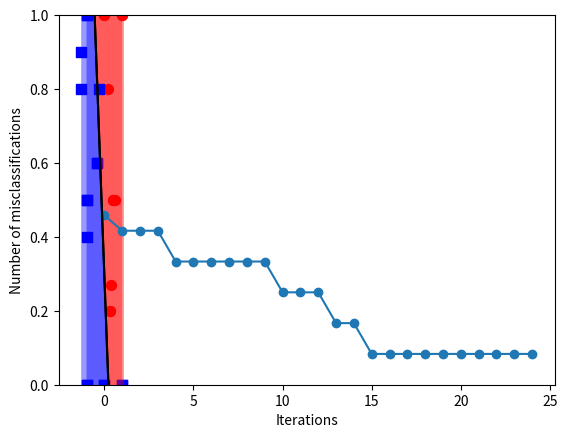

Source code (Python):
#!python
'''
perceptron_v1
'''

import numpy as np
import matplotlib.pyplot as plt
import math
import sys

#========= plotting stuff ==================
def plot_data(X,Y,N):
    for n in range(N):
        if(Y[n]>0):
            plt.scatter(X[n,0], X[n,1], color='red', marker='o',s=50)
        else:
            plt.scatter(X[n,0], X[n,1], color='blue', marker='s',s=50)       
    plt.show()
    return

def plot_error(err):
    plt.plot(range(len(err)), err, marker='o')
    plt.xlabel('Iterations')
    plt.ylabel('Number of misclassifications')
    plt.ylim([0,1])
    plt.show()
    return 

def plot_decision_regions(X,Y,N,ew):
    x1_min = X[:,0].min();x1_max = X[:,0].max() 
    x1=np.arange(x1_min,x1_max+0.1,0.1)
    x2=np.arange(x1_min,x1_max+0.1,0.1)
    for n in range(len(x1)):
        x2[n]=-(ew[0]+ew[1]*x1[n])/ew[2]
    x2_min = min(x2.min(),X[:,1].min());x2_max = max(x2.max(),X[:,1].max()) 
    plt.fill_between(x1, x2,x2_max, facecolor='red', alpha=0.4, interpolate=True)
    plt.fill_between(x1, x2_min,x2, facecolor='blue', alpha=0.4, interpolate=True)
    for n in range(N):
        if(Y[n]>0):
            plt.scatter(X[n,0], X[n,1], color='red', marker='o',s=50)
        else:
            plt.scatter(X[n,0], X[n,1], color='blue', marker='s',s=50) 
    plt.plot(x1,x2, color='black')      
    plt.show()
    return
# =============== Perceptron stuff ===================

def predictor(x,ew):
    s=ew[0];
    s=s+np.dot(x,ew[1:])
    sgn=np.sign(s)
    return sgn

def cost(X,Y,N,ew):
    En=0;
    for n in range(N):
        En=En+np.abs(0.5*(predictor(X[n],ew)-Y[n]))
    En=En/N
    return En

def update(x,y,eta,ew):
    s=0.5*(y-predictor(x,ew))
    s=s*eta
    ew[0]=ew[0]+s
    ew[1:]=ew[1:]+s*x
    return ew

def run_epoch(X,Y,N,eta,MAX_EPOCH,ew,err):
    epsi=2*(1/N);
    nb_epoch=0;
    while(err[-1]>epsi):
        nb_epoch=nb_epoch+1
        if(nb_epoch>MAX_EPOCH): break
        for n in range(N):
            ew=update(X[n],Y[n],eta,ew)  
            err.append(cost(X,Y,N,ew))
    return ew, err

def run_stocastic(X,Y,N,eta,MAX_ITER,ew,err):
    epsi=0;
    it=0
    while(err[-1]>epsi):
        n=int(np.random.rand()*N)
        r=ew[0];r=r+np.dot(X[n],ew[1:])
        # para line 1500
        #theta=math.exp(-it/1000)
        #new_eta=eta*theta/(1+120*r*r)
        # para digit
        theta=math.exp(-it/1600)
        new_eta=eta*theta/(1+10*r*r)
        ew=update(X[n],Y[n],new_eta,ew)  
        err.append(cost(X,Y,N,ew))
        print('iter %d, cost=%f, eta=%e \r' % (it,err[-1],new_eta),end='')
        it=it+1    
        if(it>MAX_ITER): break
    return ew, err


#=========== MAIN CODE ===============
#data=np.array([[0 ,0 ,-1],[0 ,1 ,-1],[1, 0 ,-1],[1, 1 ,1]])  #AND
#data=np.array([[0 ,0 ,-1],[0 ,1 ,1],[1, 0 ,1],[1, 1 ,1]])  #OR
#data=np.array([[0 ,0 ,-1],[0 ,1 ,1],[1, 0 ,1],[1, 1 ,-1]])  #XOR
#data=np.array([[0,0,-1],[0,1,1],[1,0,-1],[-1,1,-1],[0.5,0.5,1],[1,1.5,1],[1,1,1],[-1,0.5,-1],[-0.5,1.5,1],[-0.4,0.6,-1],[-1,0,-1]])
data=np.array([[0,0,-1],[0,1,1],[1,0,-1],[-1,1,-1],[0.5,0.5,1],[1,1.5,1],[1,1,1],[-1,0.5,-1],[-0.5,1.5,1],[-0.4,0.6,-1],[-1,0,-1],[0.3,0.2,1]])

#---------- Training -----
N,I=data.shape;I=I-1
X=data[:,:-1];Y=data[:,-1]
ew=np.ones([I+1])
err=[];err.append(cost(X,Y,N,ew));
MAX_EPOCH=10
eta=0.2 # learning rate
plot_data(X,Y,N)
run_epoch(X,Y,N,eta,MAX_EPOCH,ew,err)       
#print(ew) 
plot_error(err)
plot_decision_regions(X,Y,N,ew)
print('in-samples error=%f ' % (cost(X,Y,N,ew)))

#--------- evaluating -----------
data_eval=np.array([[0.1,-0.1,-1],[0.2,0.8,1],[1.1,-0.1,-1],[-1.3,0.9,-1],[0.6,0.5,1],[0.9,1.4,1],[1.1,1.5,1],[-1.3,0.8,-1],[-0.4,1.2,1],[-0.3,0.8,-1],[-1,0.4,-1],[0.35,0.27,1]])
Ne,Ie=data_eval.shape;
Xe=data_eval[:,:-1];Ye=data_eval[:,-1];
plot_decision_regions(Xe,Ye,Ne,ew)
print('out-samples error=%f' % (cost(Xe,Ye,Ne,ew)))      
print('bye')
